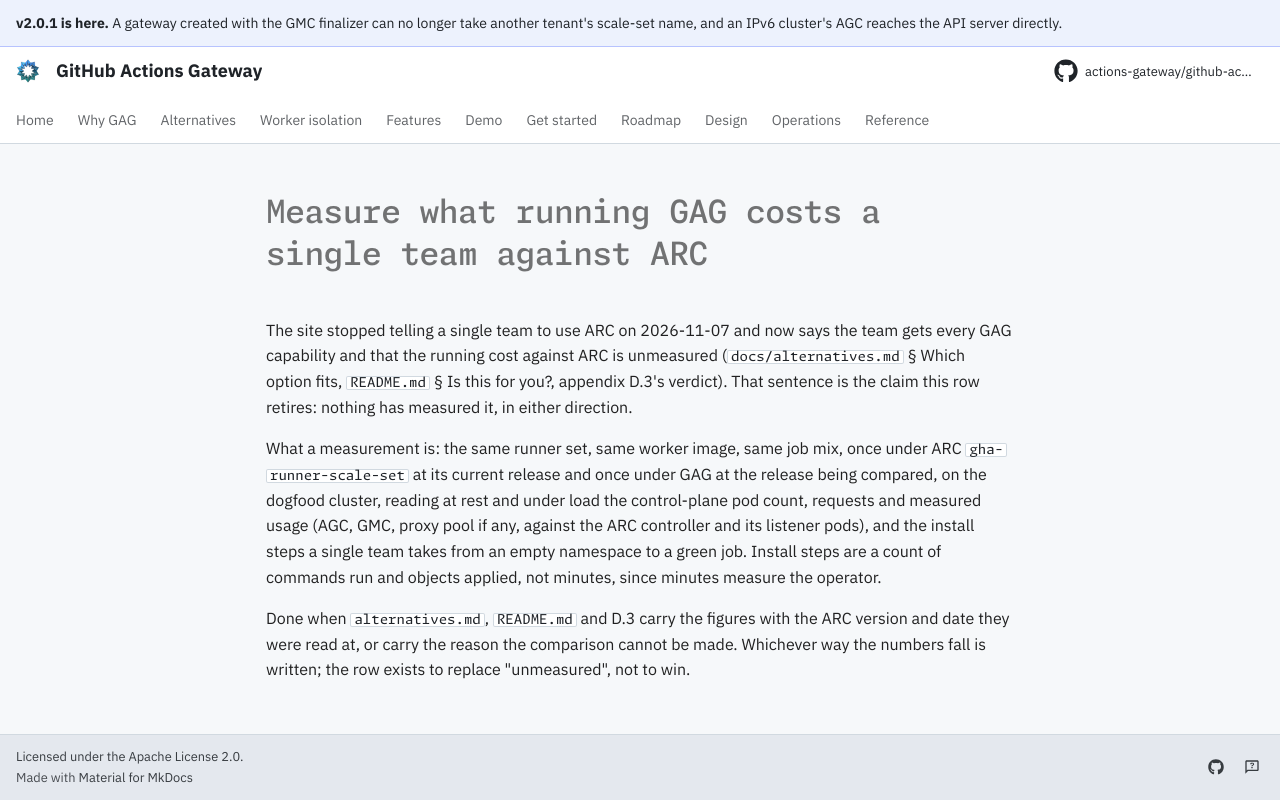

repository: actions-gateway/github-actions-gateway · page: dev/queue/Q1308/index.html · generator: mkdocs

---
id: Q1308
rank: b67
labels:
    - dogfood
    - docs
status: ready
size: M
---

# Measure what running GAG costs a single team against ARC

The site stopped telling a single team to use ARC on 2026-11-07 and now says the team gets every GAG capability and that the running cost against ARC is unmeasured (`docs/alternatives.md` § Which option fits, `README.md` § Is this for you?, appendix D.3's verdict).
That sentence is the claim this row retires: nothing has measured it, in either direction.

What a measurement is: the same runner set, same worker image, same job mix, once under ARC `gha-runner-scale-set` at its current release and once under GAG at the release being compared, on the dogfood cluster, reading at rest and under load the control-plane pod count, requests and measured usage (AGC, GMC, proxy pool if any, against the ARC controller and its listener pods), and the install steps a single team takes from an empty namespace to a green job.
Install steps are a count of commands run and objects applied, not minutes, since minutes measure the operator.

Done when `alternatives.md`, `README.md` and D.3 carry the figures with the ARC version and date they were read at, or carry the reason the comparison cannot be made.
Whichever way the numbers fall is written; the row exists to replace "unmeasured", not to win.
